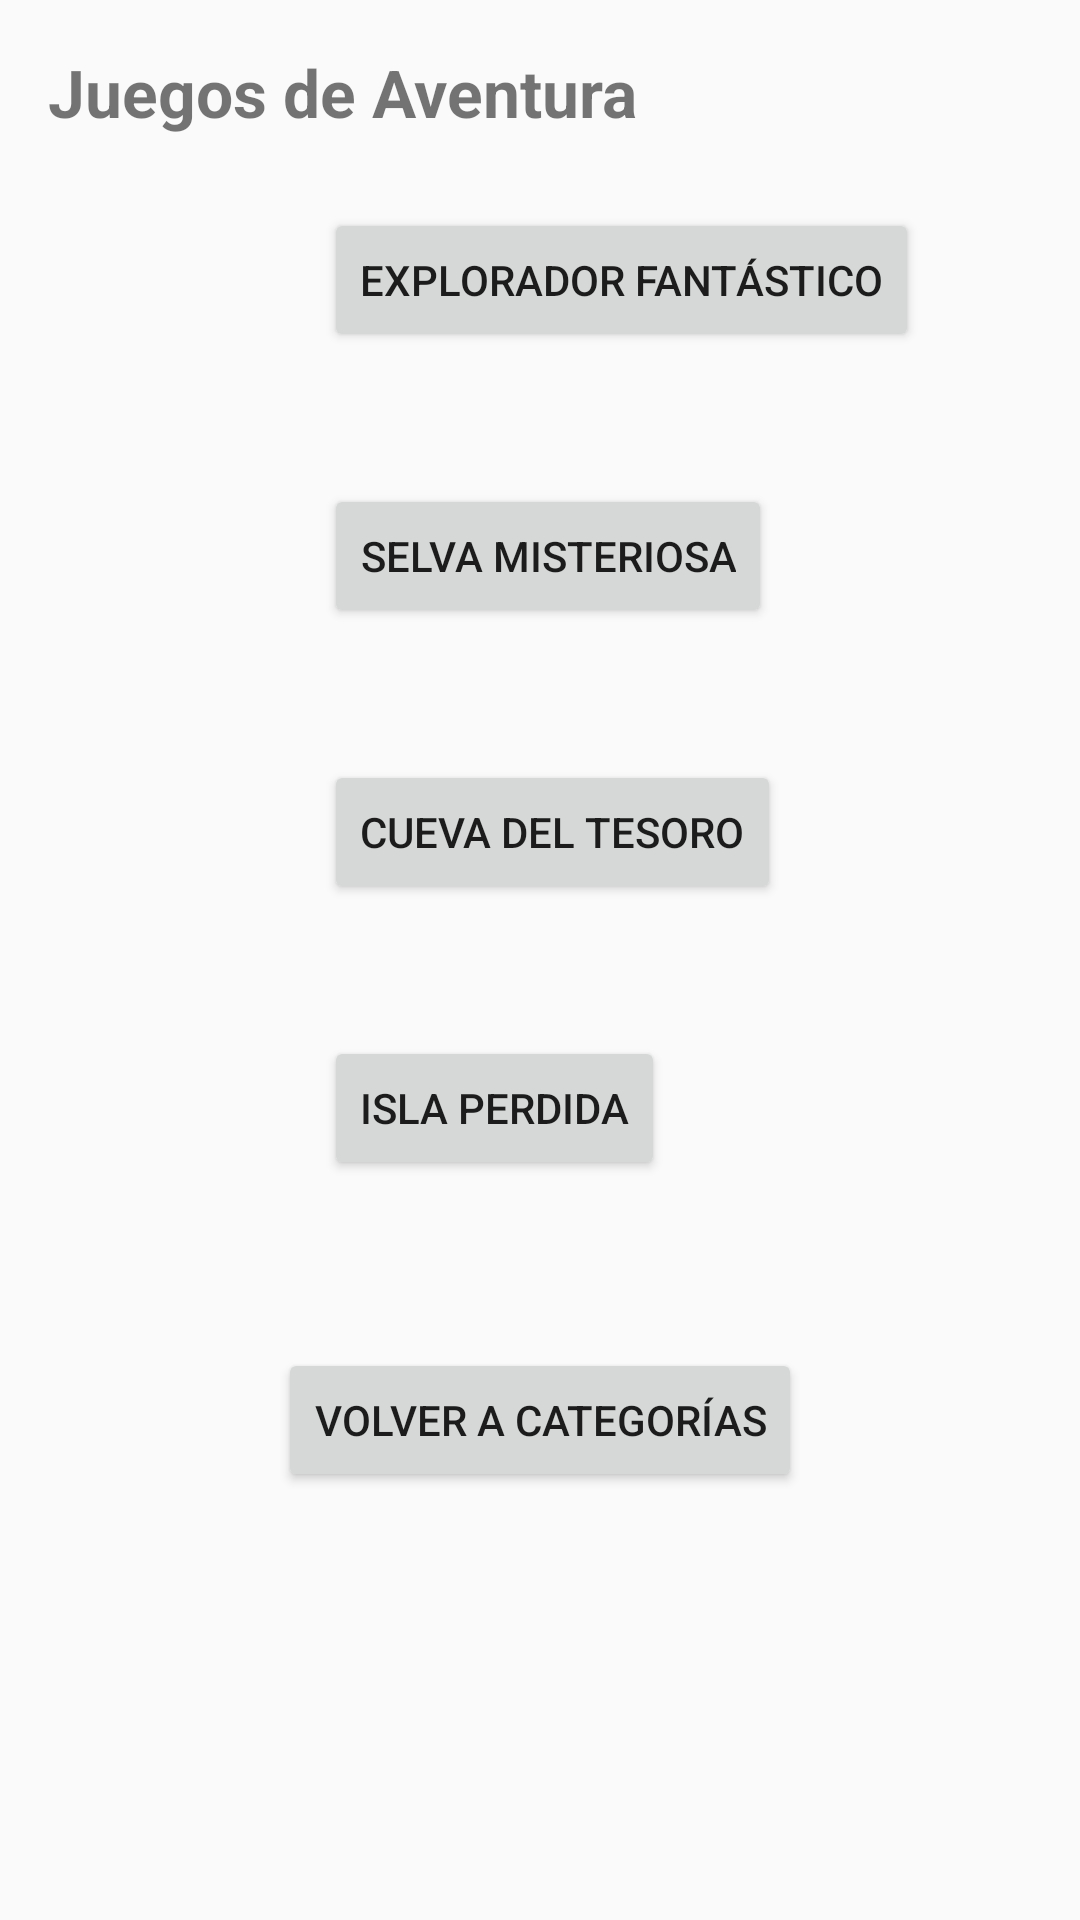

The Android layout XML behind this screen, and the referenced resources:
<!-- AndroidManifest.xml: activity theme Theme.PlayLand -->
<!-- res/layout/activity_juegos_aventura.xml -->
<ScrollView xmlns:android="http://schemas.android.com/apk/res/android"
    android:layout_width="match_parent"
    android:layout_height="match_parent"
    android:padding="16dp">

    <LinearLayout
        android:orientation="vertical"
        android:layout_width="match_parent"
        android:layout_height="wrap_content">

        <TextView
            android:text="Juegos de Aventura"
            android:textSize="22sp"
            android:textStyle="bold"
            android:layout_marginBottom="24dp"
            android:layout_width="wrap_content"
            android:layout_height="wrap_content" />

        
        <LinearLayout
            android:orientation="horizontal"
            android:layout_marginBottom="12dp"
            android:layout_width="match_parent"
            android:layout_height="wrap_content">

            <ImageView
                android:src="@drawable/ic_launcher_foreground"
                android:layout_width="80dp"
                android:layout_height="80dp"
                android:layout_marginEnd="12dp" />

            <Button
                android:id="@+id/btnJuego1"
                android:text="Explorador Fantástico"
                android:layout_width="wrap_content"
                android:layout_height="wrap_content" />
        </LinearLayout>

        
        <LinearLayout
            android:orientation="horizontal"
            android:layout_marginBottom="12dp"
            android:layout_width="match_parent"
            android:layout_height="wrap_content">

            <ImageView
                android:src="@drawable/ic_launcher_foreground"
                android:layout_width="80dp"
                android:layout_height="80dp"
                android:layout_marginEnd="12dp" />

            <Button
                android:id="@+id/btnJuego2"
                android:text="Selva Misteriosa"
                android:layout_width="wrap_content"
                android:layout_height="wrap_content" />
        </LinearLayout>

        
        <LinearLayout
            android:orientation="horizontal"
            android:layout_marginBottom="12dp"
            android:layout_width="match_parent"
            android:layout_height="wrap_content">

            <ImageView
                android:src="@drawable/ic_launcher_foreground"
                android:layout_width="80dp"
                android:layout_height="80dp"
                android:layout_marginEnd="12dp" />

            <Button
                android:id="@+id/btnJuego3"
                android:text="Cueva del Tesoro"
                android:layout_width="wrap_content"
                android:layout_height="wrap_content" />
        </LinearLayout>

        
        <LinearLayout
            android:orientation="horizontal"
            android:layout_marginBottom="24dp"
            android:layout_width="match_parent"
            android:layout_height="wrap_content">

            <ImageView
                android:src="@drawable/ic_launcher_foreground"
                android:layout_width="80dp"
                android:layout_height="80dp"
                android:layout_marginEnd="12dp" />

            <Button
                android:id="@+id/btnJuego4"
                android:text="Isla Perdida"
                android:layout_width="wrap_content"
                android:layout_height="wrap_content" />
        </LinearLayout>

        
        <Button
            android:id="@+id/btnVolverCategorias"
            android:text="Volver a Categorías"
            android:layout_width="wrap_content"
            android:layout_height="wrap_content"
            android:layout_gravity="center_horizontal"/>
    </LinearLayout>
</ScrollView>
<!-- resources referenced by this layout -->
<resources>
  <style name="Theme.PlayLand" parent="Theme.AppCompat.Light.NoActionBar">
          
      </style>
</resources>
